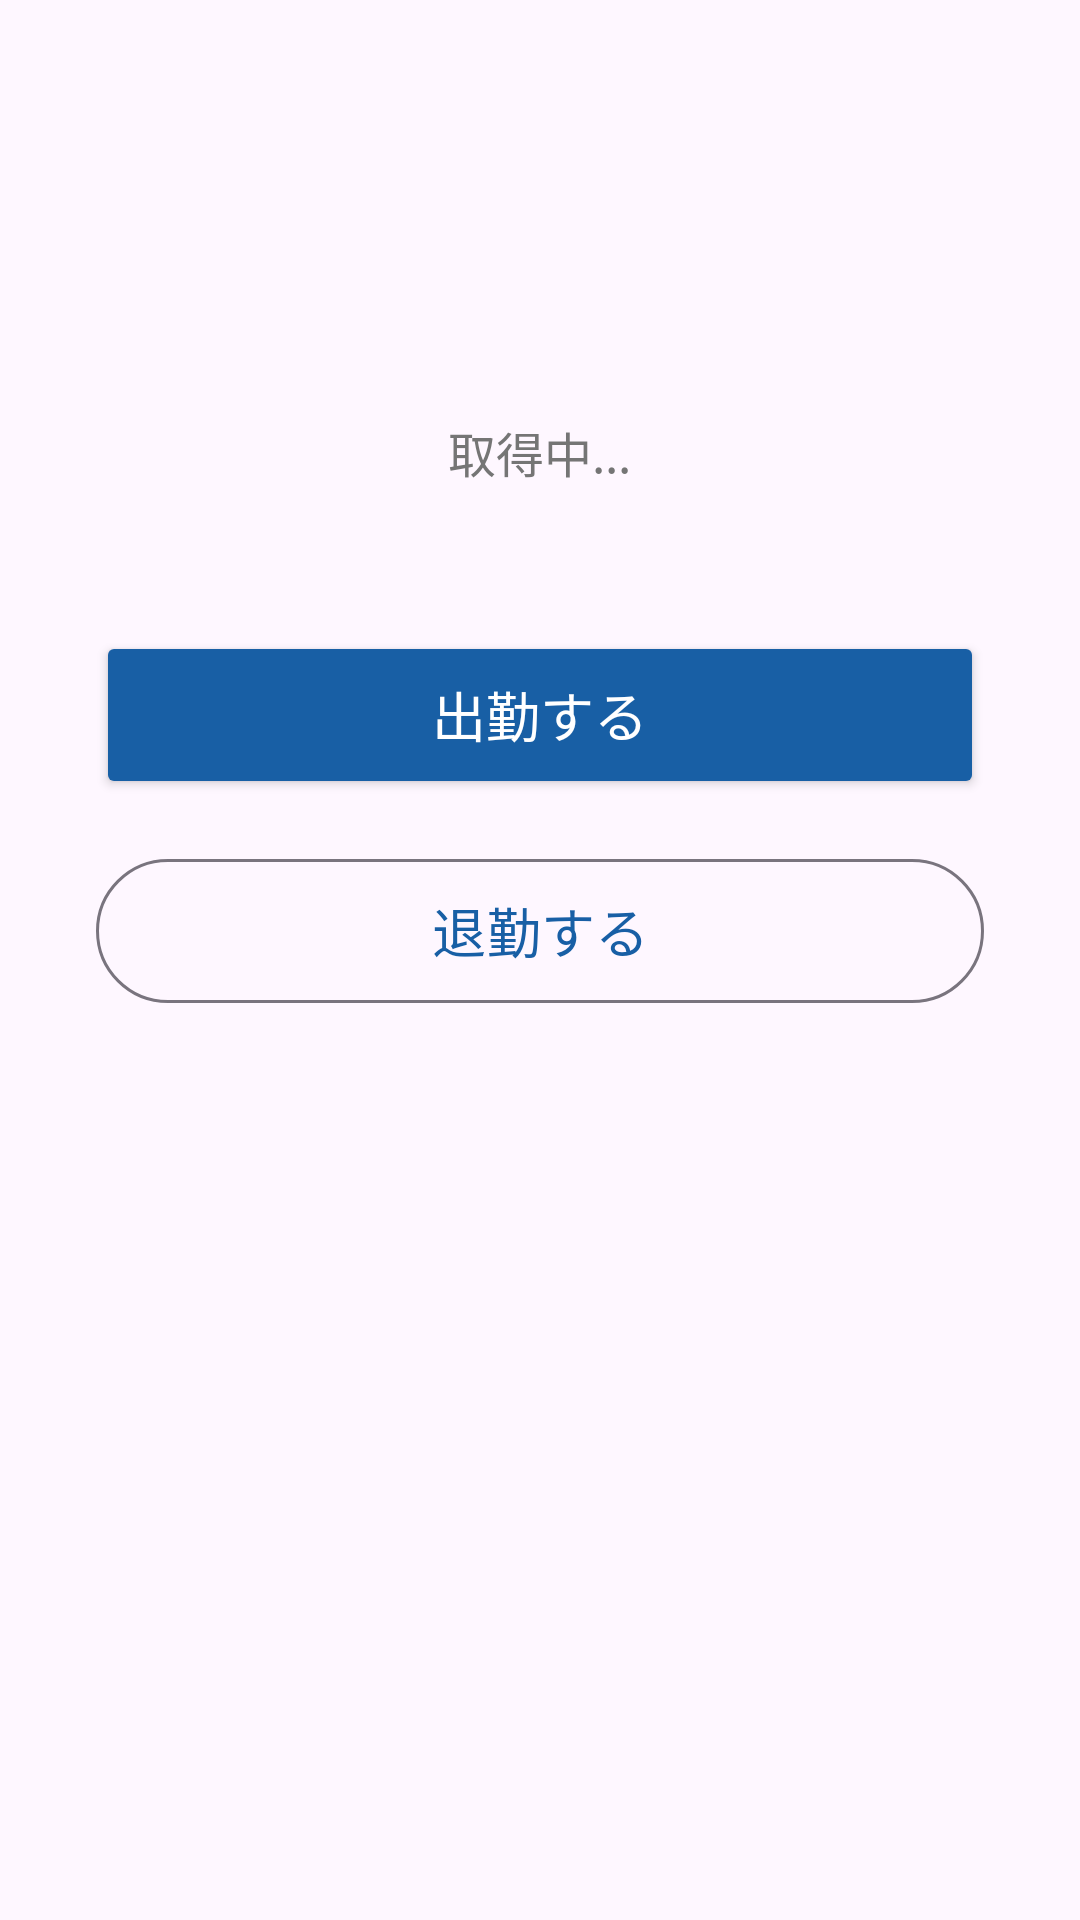

This screen was rendered from an Android layout file. Write that file and the resources it references.
<!-- AndroidManifest.xml: application theme Theme.AttendanceApp -->
<!-- res/layout/fragment_clock.xml -->
<?xml version="1.0" encoding="utf-8"?>
<ScrollView xmlns:android="http://schemas.android.com/apk/res/android"
    xmlns:tools="http://schemas.android.com/tools"
    android:layout_width="match_parent"
    android:layout_height="match_parent"
    android:fillViewport="true"
    tools:context=".ClockFragment">

    <LinearLayout
        android:layout_width="match_parent"
        android:layout_height="wrap_content"
        android:gravity="center_horizontal"
        android:orientation="vertical"
        android:padding="32dp">

        
        <TextView
            android:id="@+id/text_current_datetime"
            android:layout_width="wrap_content"
            android:layout_height="wrap_content"
            android:layout_marginTop="40dp"
            android:textSize="32sp"
            android:textStyle="bold"
            tools:text="2026/04/05 21:48" />

        
        <TextView
            android:id="@+id/text_current_location"
            android:layout_width="wrap_content"
            android:layout_height="wrap_content"
            android:layout_marginTop="24dp"
            android:text="@string/location_loading"
            android:textColor="#757575"
            android:textSize="16sp" />

        
        <Button
            android:id="@+id/button_clock_in"
            android:layout_width="match_parent"
            android:layout_height="56dp"
            android:layout_marginTop="48dp"
            android:backgroundTint="@color/accent_blue"
            android:text="@string/clock_in"
            android:textColor="@color/white"
            android:textSize="18sp" />

        
        <com.google.android.material.button.MaterialButton
            android:id="@+id/button_clock_out"
            style="@style/Widget.Material3.Button.OutlinedButton"
            android:layout_width="match_parent"
            android:layout_height="56dp"
            android:layout_marginTop="16dp"
            android:text="@string/clock_out"
            android:textColor="@color/accent_blue"
            android:textSize="18sp"
            android:strokeColor="@color/accent_blue" />

    </LinearLayout>

</ScrollView>
<!-- resources referenced by this layout -->
<resources>
  <color name="accent_blue">#185FA5</color>
  <color name="white">#FFFFFFFF</color>
  <string name="clock_in">出勤する</string>
  <string name="clock_out">退勤する</string>
  <string name="location_loading">取得中...</string>
  <style name="Theme.AttendanceApp" parent="Base.Theme.AttendanceApp" />
  <style name="Base.Theme.AttendanceApp" parent="Theme.Material3.DayNight.NoActionBar">
          <item name="colorPrimary">@color/accent_blue</item>
      </style>
</resources>
